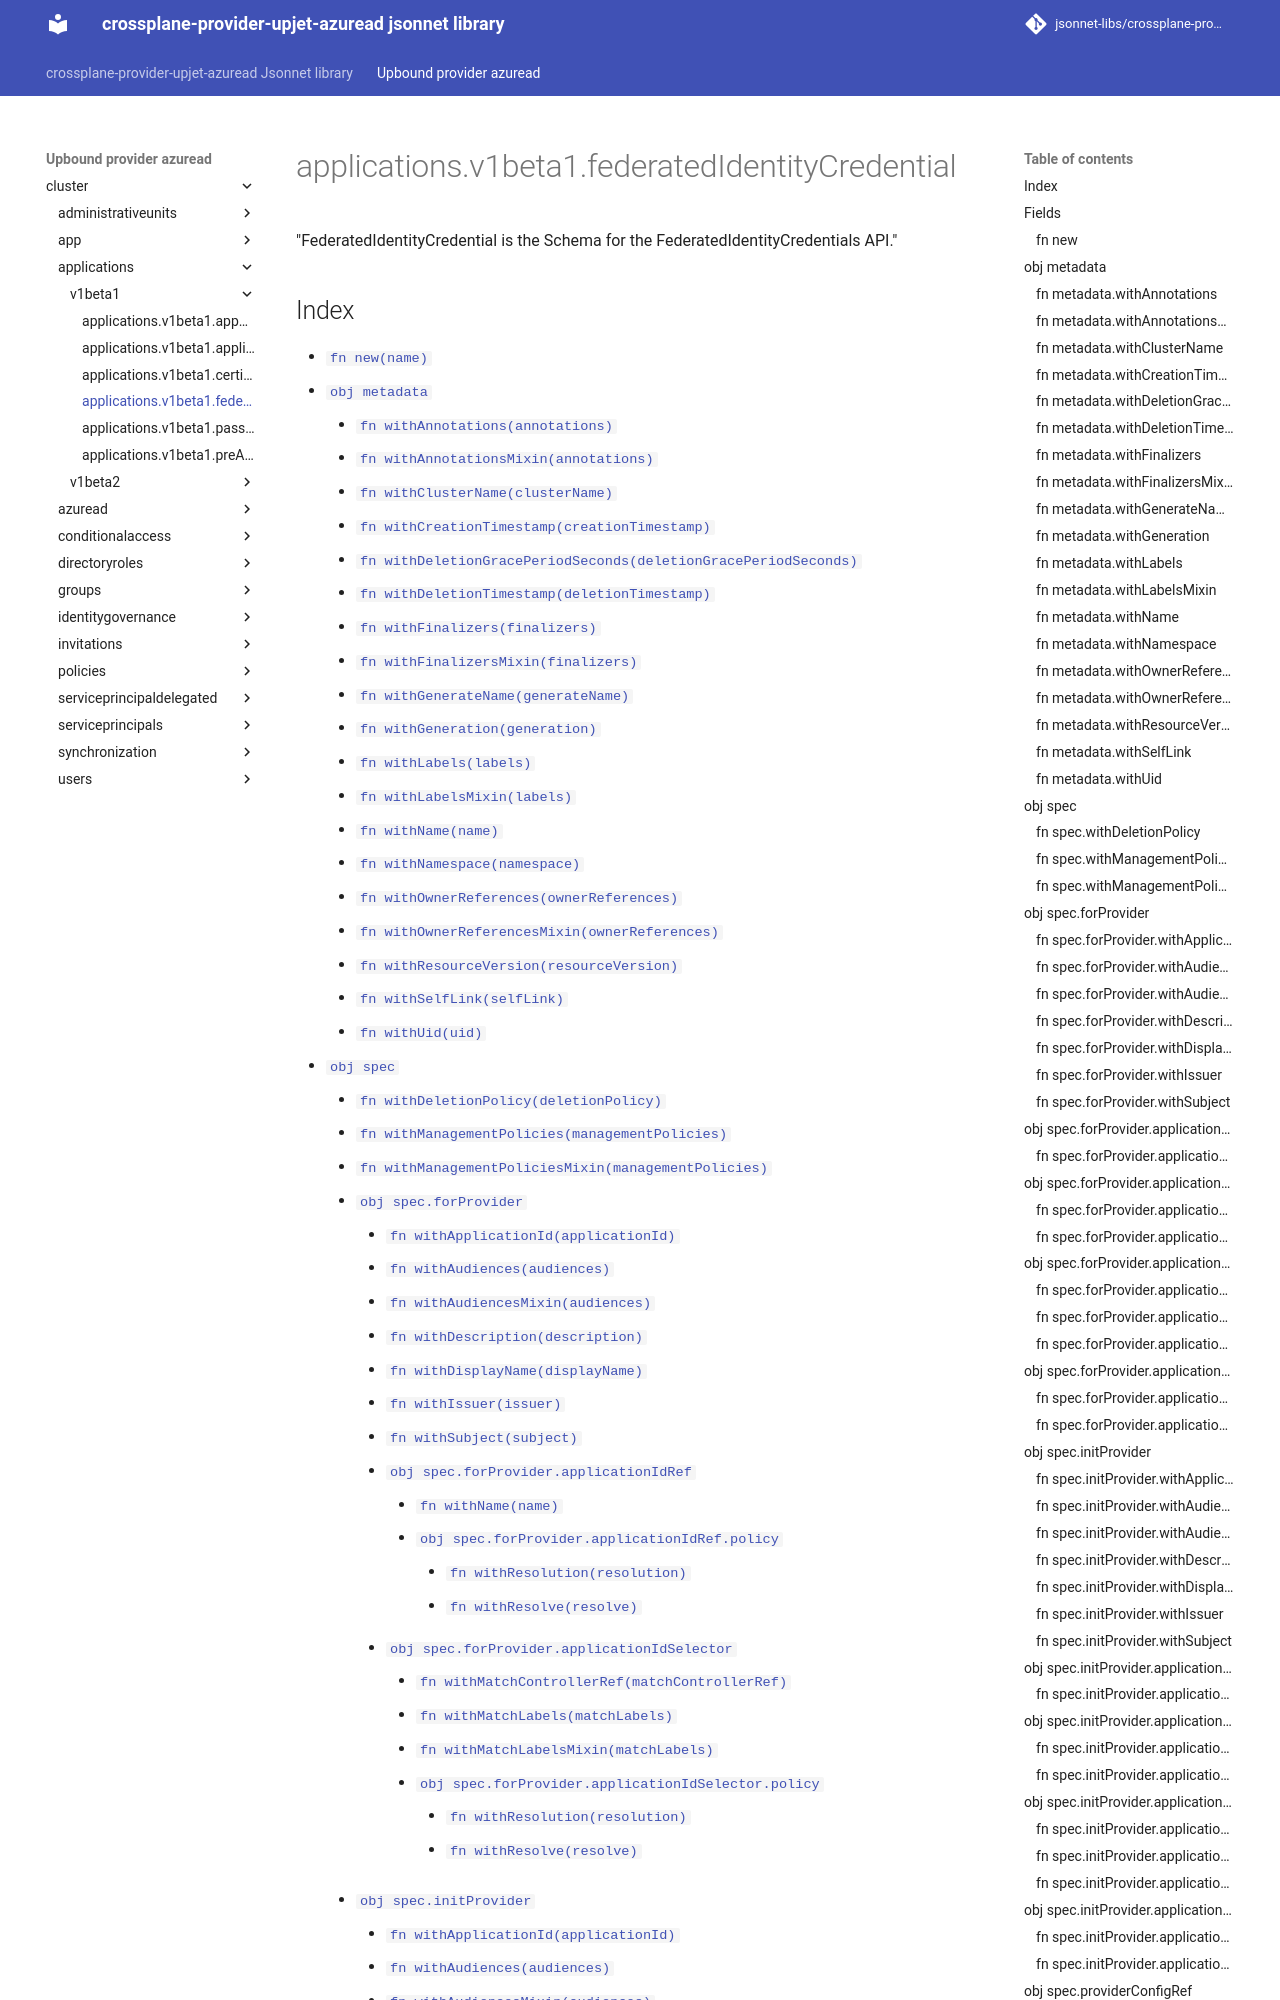

repository: jsonnet-libs/crossplane-provider-upjet-azuread-libsonnet · page: upbound-provider-azuread/cluster/applications/v1beta1/federatedIdentityCredential/index.html · generator: mkdocs

---
permalink: /upbound-provider-azuread/cluster/applications/v1beta1/federatedIdentityCredential/
---

# applications.v1beta1.federatedIdentityCredential

"FederatedIdentityCredential is the Schema for the FederatedIdentityCredentials API."
